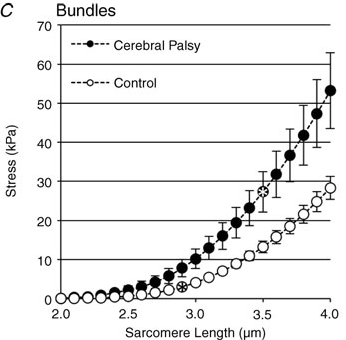

Data behind this chart, as committed beside it:
x, ctrl
1.994, 0.203
2.097, 0.092
2.203, 0.284
2.3, 0.274
2.401, 0.568
2.504, 0.558
2.601, 0.954
2.701, 1.552
2.804, 2.15
2.907, 3.053
3.001, 4.058
3.101, 5.468
3.201, 6.98
3.302, 8.897
3.399, 10.92
3.502, 13.24
3.599, 15.66
3.702, 18.39
3.805, 21.53
3.899, 24.66
3.999, 28.1
